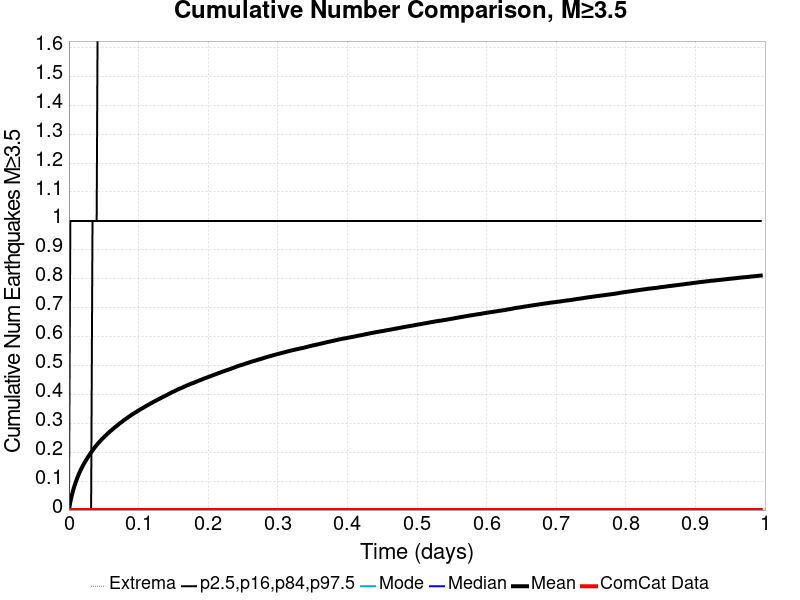

Data behind this chart, as committed beside it:
Time (days), ComCat Data, Simulation Mean, Simulation Median, Simulation Mode, Simulation Minimum, Simulation Maximum, 2.5 %-ile, 16 %-ile, 84 %-ile, 97.5 %-ile
0.0, 0.0, 0.0, 0.0, 0.0, 0.0, 0.0, 0.0, 0.0, 0.0, 0.0
0.001992, 0.0, 0.02777, 0.0, 0.0, 0.0, 10.0, 0.0, 0.0, 0.0, 1.0
0.003984, 0.0, 0.04923, 0.0, 0.0, 0.0, 11.0, 0.0, 0.0, 0.0, 1.0
0.005975, 0.0, 0.06791, 0.0, 0.0, 0.0, 19.0, 0.0, 0.0, 0.0, 1.0
0.007967, 0.0, 0.08358, 0.0, 0.0, 0.0, 21.0, 0.0, 0.0, 0.0, 1.0
0.009959, 0.0, 0.09768, 0.0, 0.0, 0.0, 23.0, 0.0, 0.0, 0.0, 1.0
0.01195, 0.0, 0.1109, 0.0, 0.0, 0.0, 31.0, 0.0, 0.0, 0.0, 1.0
0.01394, 0.0, 0.1226, 0.0, 0.0, 0.0, 40.0, 0.0, 0.0, 0.0, 1.0
0.01593, 0.0, 0.1338, 0.0, 0.0, 0.0, 48.0, 0.0, 0.0, 0.0, 1.0
0.01793, 0.0, 0.1439, 0.0, 0.0, 0.0, 54.0, 0.0, 0.0, 0.0, 1.0
0.01992, 0.0, 0.153, 0.0, 0.0, 0.0, 60.0, 0.0, 0.0, 0.0, 1.0
0.02191, 0.0, 0.1616, 0.0, 0.0, 0.0, 62.0, 0.0, 0.0, 0.0, 1.0
0.0239, 0.0, 0.1698, 0.0, 0.0, 0.0, 66.0, 0.0, 0.0, 0.0, 1.0
0.02589, 0.0, 0.1775, 0.0, 0.0, 0.0, 68.0, 0.0, 0.0, 0.0, 1.0
0.02789, 0.0, 0.1854, 0.0, 0.0, 0.0, 73.0, 0.0, 0.0, 0.0, 1.0
0.02988, 0.0, 0.1924, 0.0, 0.0, 0.0, 75.0, 0.0, 0.0, 0.0, 1.0
0.03187, 0.0, 0.1996, 0.0, 0.0, 0.0, 79.0, 0.0, 0.0, 0.0, 1.0
0.03386, 0.0, 0.2061, 0.0, 0.0, 0.0, 87.0, 0.0, 0.0, 1.0, 1.0
0.03585, 0.0, 0.2126, 0.0, 0.0, 0.0, 95.0, 0.0, 0.0, 1.0, 1.0
0.03784, 0.0, 0.2189, 0.0, 0.0, 0.0, 102.0, 0.0, 0.0, 1.0, 1.0
0.03984, 0.0, 0.2248, 0.0, 0.0, 0.0, 112.0, 0.0, 0.0, 1.0, 1.0
0.04183, 0.0, 0.2307, 0.0, 0.0, 0.0, 117.0, 0.0, 0.0, 1.0, 2.0
0.04382, 0.0, 0.2358, 0.0, 0.0, 0.0, 123.0, 0.0, 0.0, 1.0, 2.0
0.04581, 0.0, 0.2411, 0.0, 0.0, 0.0, 125.0, 0.0, 0.0, 1.0, 2.0
0.0478, 0.0, 0.2462, 0.0, 0.0, 0.0, 136.0, 0.0, 0.0, 1.0, 2.0
0.04979, 0.0, 0.2507, 0.0, 0.0, 0.0, 140.0, 0.0, 0.0, 1.0, 2.0
0.05179, 0.0, 0.2555, 0.0, 0.0, 0.0, 142.0, 0.0, 0.0, 1.0, 2.0
0.05378, 0.0, 0.2601, 0.0, 0.0, 0.0, 144.0, 0.0, 0.0, 1.0, 2.0
0.05577, 0.0, 0.2648, 0.0, 0.0, 0.0, 146.0, 0.0, 0.0, 1.0, 2.0
0.05776, 0.0, 0.2692, 0.0, 0.0, 0.0, 148.0, 0.0, 0.0, 1.0, 2.0
0.05975, 0.0, 0.2735, 0.0, 0.0, 0.0, 149.0, 0.0, 0.0, 1.0, 2.0
0.06175, 0.0, 0.2773, 0.0, 0.0, 0.0, 151.0, 0.0, 0.0, 1.0, 2.0
0.06374, 0.0, 0.2816, 0.0, 0.0, 0.0, 154.0, 0.0, 0.0, 1.0, 2.0
0.06573, 0.0, 0.2857, 0.0, 0.0, 0.0, 156.0, 0.0, 0.0, 1.0, 2.0
0.06772, 0.0, 0.2895, 0.0, 0.0, 0.0, 158.0, 0.0, 0.0, 1.0, 2.0
0.06971, 0.0, 0.2932, 0.0, 0.0, 0.0, 162.0, 0.0, 0.0, 1.0, 2.0
0.0717, 0.0, 0.2971, 0.0, 0.0, 0.0, 165.0, 0.0, 0.0, 1.0, 2.0
0.0737, 0.0, 0.3011, 0.0, 0.0, 0.0, 170.0, 0.0, 0.0, 1.0, 2.0
0.07569, 0.0, 0.3046, 0.0, 0.0, 0.0, 174.0, 0.0, 0.0, 1.0, 2.0
0.07768, 0.0, 0.3082, 0.0, 0.0, 0.0, 176.0, 0.0, 0.0, 1.0, 2.0
0.07967, 0.0, 0.312, 0.0, 0.0, 0.0, 181.0, 0.0, 0.0, 1.0, 2.0
0.08166, 0.0, 0.3153, 0.0, 0.0, 0.0, 182.0, 0.0, 0.0, 1.0, 2.0
0.08366, 0.0, 0.3186, 0.0, 0.0, 0.0, 183.0, 0.0, 0.0, 1.0, 2.0
0.08565, 0.0, 0.3219, 0.0, 0.0, 0.0, 185.0, 0.0, 0.0, 1.0, 2.0
0.08764, 0.0, 0.3252, 0.0, 0.0, 0.0, 186.0, 0.0, 0.0, 1.0, 2.0
0.08963, 0.0, 0.3288, 0.0, 0.0, 0.0, 190.0, 0.0, 0.0, 1.0, 2.0
0.09162, 0.0, 0.3318, 0.0, 0.0, 0.0, 191.0, 0.0, 0.0, 1.0, 2.0
0.09361, 0.0, 0.3349, 0.0, 0.0, 0.0, 192.0, 0.0, 0.0, 1.0, 2.0
0.09561, 0.0, 0.3378, 0.0, 0.0, 0.0, 192.0, 0.0, 0.0, 1.0, 2.0
0.0976, 0.0, 0.3408, 0.0, 0.0, 0.0, 193.0, 0.0, 0.0, 1.0, 2.0
0.09959, 0.0, 0.3437, 0.0, 0.0, 0.0, 194.0, 0.0, 0.0, 1.0, 2.0
0.1016, 0.0, 0.3467, 0.0, 0.0, 0.0, 196.0, 0.0, 0.0, 1.0, 2.0
0.1036, 0.0, 0.3497, 0.0, 0.0, 0.0, 197.0, 0.0, 0.0, 1.0, 2.0
0.1056, 0.0, 0.3523, 0.0, 0.0, 0.0, 199.0, 0.0, 0.0, 1.0, 2.0
0.1076, 0.0, 0.3548, 0.0, 0.0, 0.0, 199.0, 0.0, 0.0, 1.0, 2.0
0.1095, 0.0, 0.358, 0.0, 0.0, 0.0, 203.0, 0.0, 0.0, 1.0, 2.0
0.1115, 0.0, 0.3607, 0.0, 0.0, 0.0, 205.0, 0.0, 0.0, 1.0, 2.0
0.1135, 0.0, 0.3634, 0.0, 0.0, 0.0, 207.0, 0.0, 0.0, 1.0, 2.0
0.1155, 0.0, 0.3662, 0.0, 0.0, 0.0, 208.0, 0.0, 0.0, 1.0, 2.0
0.1175, 0.0, 0.369, 0.0, 0.0, 0.0, 211.0, 0.0, 0.0, 1.0, 2.0
... 440 more rows
